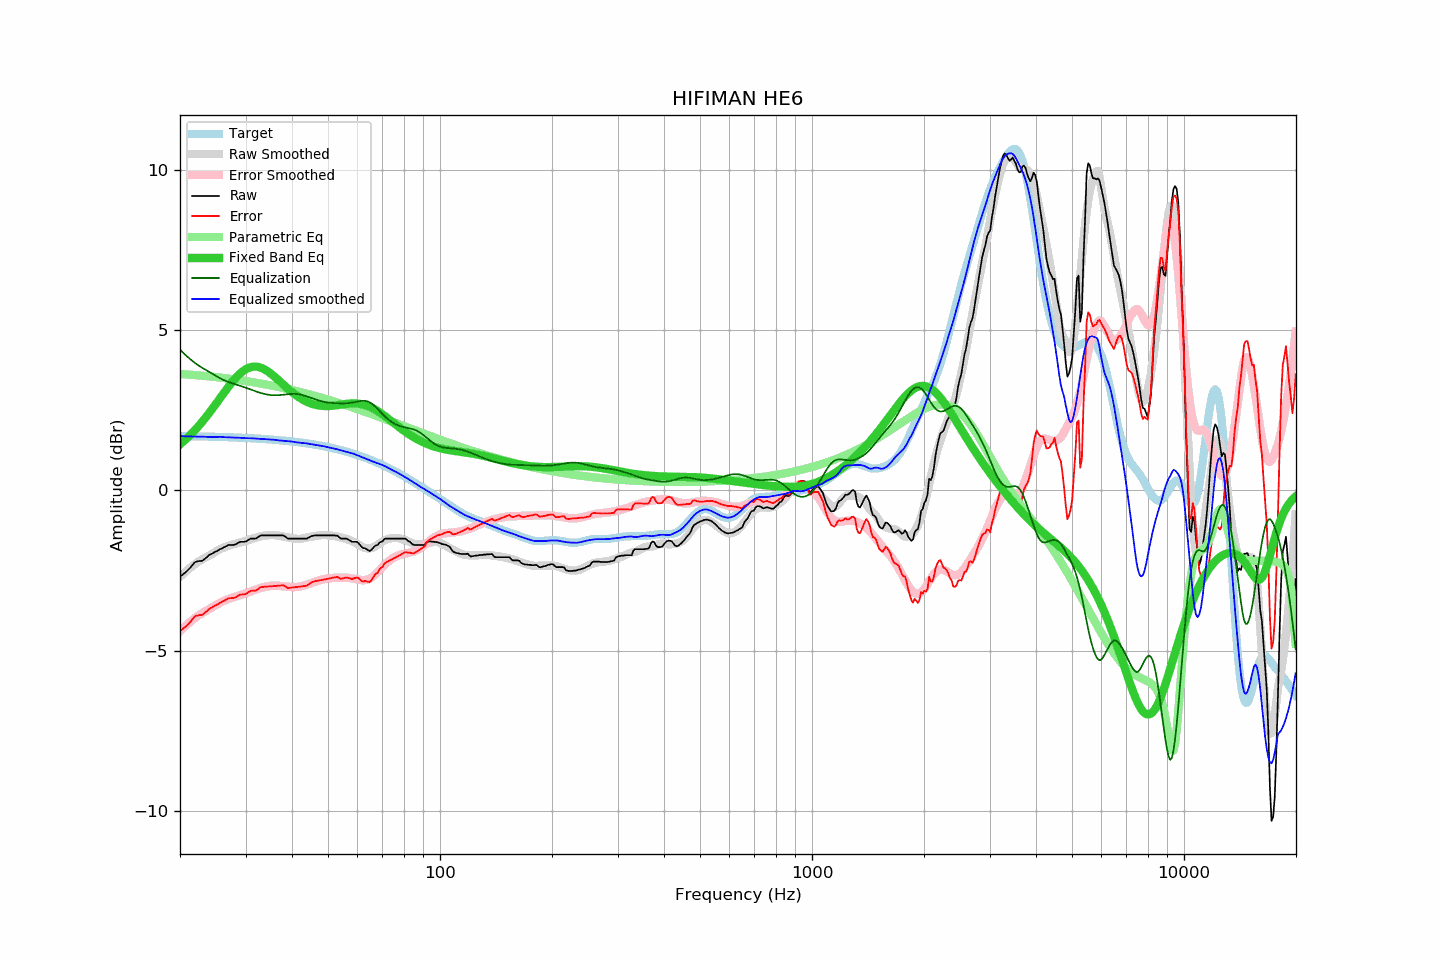

The data file committed next to this chart (first rows):
frequency, raw, error, smoothed, error_smoothed, equalization, parametric_eq, equalized_raw, equalized_smoothed, target
20.00, -2.69, -4.39, -2.69, -4.39, 4.39, 1.44, 1.70, 1.69, 1.70
20.20, -2.65, -4.35, -2.65, -4.34, 4.34, 1.48, 1.69, 1.69, 1.70
20.40, -2.61, -4.31, -2.60, -4.29, 4.29, 1.52, 1.68, 1.69, 1.70
20.61, -2.57, -4.27, -2.55, -4.24, 4.24, 1.57, 1.67, 1.69, 1.70
20.81, -2.53, -4.22, -2.51, -4.20, 4.20, 1.61, 1.67, 1.69, 1.70
21.02, -2.48, -4.17, -2.47, -4.15, 4.15, 1.66, 1.67, 1.69, 1.69
21.23, -2.43, -4.12, -2.42, -4.11, 4.11, 1.71, 1.68, 1.69, 1.69
21.44, -2.37, -4.06, -2.38, -4.07, 4.07, 1.76, 1.70, 1.68, 1.69
21.66, -2.31, -4.00, -2.34, -4.03, 4.03, 1.81, 1.72, 1.68, 1.69
21.87, -2.25, -3.94, -2.31, -3.99, 3.99, 1.87, 1.74, 1.68, 1.69
22.09, -2.22, -3.91, -2.27, -3.95, 3.95, 1.92, 1.73, 1.68, 1.69
22.31, -2.21, -3.90, -2.24, -3.91, 3.91, 1.98, 1.71, 1.68, 1.69
22.54, -2.20, -3.89, -2.20, -3.88, 3.88, 2.03, 1.68, 1.68, 1.69
22.76, -2.20, -3.89, -2.17, -3.85, 3.85, 2.09, 1.65, 1.68, 1.69
22.99, -2.19, -3.87, -2.14, -3.82, 3.82, 2.15, 1.63, 1.68, 1.68
23.22, -2.15, -3.83, -2.11, -3.79, 3.79, 2.21, 1.64, 1.68, 1.68
23.45, -2.11, -3.79, -2.09, -3.76, 3.76, 2.28, 1.65, 1.67, 1.68
23.69, -2.07, -3.75, -2.06, -3.73, 3.73, 2.34, 1.66, 1.67, 1.68
23.92, -2.02, -3.70, -2.03, -3.70, 3.70, 2.41, 1.68, 1.67, 1.68
24.16, -1.99, -3.67, -2.01, -3.67, 3.67, 2.47, 1.69, 1.67, 1.68
24.40, -1.97, -3.65, -1.98, -3.64, 3.64, 2.54, 1.68, 1.66, 1.68
24.65, -1.94, -3.62, -1.95, -3.61, 3.61, 2.61, 1.67, 1.67, 1.68
24.89, -1.91, -3.58, -1.91, -3.58, 3.58, 2.68, 1.67, 1.67, 1.67
25.14, -1.89, -3.56, -1.88, -3.55, 3.55, 2.75, 1.66, 1.67, 1.67
25.39, -1.86, -3.53, -1.85, -3.53, 3.53, 2.81, 1.67, 1.67, 1.67
25.65, -1.83, -3.50, -1.83, -3.50, 3.50, 2.88, 1.67, 1.67, 1.67
25.91, -1.81, -3.48, -1.80, -3.47, 3.47, 2.95, 1.66, 1.67, 1.67
26.16, -1.78, -3.45, -1.78, -3.45, 3.45, 3.02, 1.67, 1.66, 1.67
26.43, -1.76, -3.42, -1.76, -3.43, 3.43, 3.09, 1.67, 1.66, 1.66
26.69, -1.73, -3.39, -1.75, -3.41, 3.41, 3.16, 1.68, 1.66, 1.66
26.96, -1.70, -3.36, -1.73, -3.39, 3.39, 3.23, 1.69, 1.66, 1.66
27.23, -1.70, -3.36, -1.71, -3.37, 3.37, 3.29, 1.67, 1.66, 1.66
27.50, -1.70, -3.36, -1.69, -3.35, 3.35, 3.35, 1.65, 1.66, 1.66
27.77, -1.70, -3.35, -1.68, -3.33, 3.33, 3.41, 1.63, 1.65, 1.66
28.05, -1.69, -3.34, -1.67, -3.32, 3.32, 3.47, 1.63, 1.65, 1.65
28.33, -1.67, -3.32, -1.65, -3.30, 3.30, 3.53, 1.63, 1.65, 1.65
28.62, -1.64, -3.29, -1.64, -3.29, 3.29, 3.58, 1.65, 1.65, 1.65
28.90, -1.61, -3.26, -1.62, -3.27, 3.27, 3.63, 1.66, 1.65, 1.65
29.19, -1.60, -3.24, -1.61, -3.25, 3.25, 3.67, 1.66, 1.64, 1.64
29.48, -1.60, -3.24, -1.60, -3.24, 3.24, 3.71, 1.64, 1.64, 1.64
29.78, -1.60, -3.24, -1.59, -3.22, 3.22, 3.75, 1.62, 1.63, 1.64
30.08, -1.59, -3.23, -1.57, -3.20, 3.20, 3.78, 1.61, 1.63, 1.64
30.38, -1.56, -3.19, -1.55, -3.19, 3.19, 3.81, 1.63, 1.63, 1.64
30.68, -1.53, -3.16, -1.54, -3.17, 3.17, 3.83, 1.64, 1.63, 1.63
30.99, -1.50, -3.13, -1.52, -3.15, 3.15, 3.84, 1.65, 1.63, 1.63
31.30, -1.50, -3.13, -1.50, -3.13, 3.13, 3.86, 1.63, 1.63, 1.63
31.61, -1.50, -3.12, -1.49, -3.11, 3.11, 3.86, 1.61, 1.62, 1.62
31.93, -1.50, -3.12, -1.47, -3.09, 3.09, 3.86, 1.59, 1.62, 1.62
32.24, -1.48, -3.10, -1.46, -3.07, 3.07, 3.86, 1.60, 1.62, 1.62
32.57, -1.44, -3.05, -1.44, -3.06, 3.06, 3.85, 1.62, 1.61, 1.62
32.89, -1.41, -3.02, -1.43, -3.04, 3.04, 3.83, 1.63, 1.61, 1.61
33.22, -1.40, -3.01, -1.42, -3.03, 3.03, 3.81, 1.63, 1.61, 1.61
33.55, -1.40, -3.00, -1.41, -3.02, 3.02, 3.79, 1.62, 1.60, 1.61
33.89, -1.40, -3.00, -1.41, -3.00, 3.00, 3.76, 1.60, 1.60, 1.60
34.23, -1.40, -3.00, -1.40, -2.99, 2.99, 3.73, 1.59, 1.59, 1.60
34.57, -1.40, -2.99, -1.40, -2.98, 2.98, 3.70, 1.59, 1.59, 1.60
34.92, -1.40, -2.99, -1.39, -2.98, 2.98, 3.66, 1.58, 1.59, 1.59
35.27, -1.40, -2.99, -1.38, -2.97, 2.97, 3.62, 1.57, 1.59, 1.59
35.62, -1.40, -2.98, -1.39, -2.97, 2.97, 3.58, 1.57, 1.58, 1.58
35.97, -1.40, -2.98, -1.39, -2.97, 2.97, 3.54, 1.57, 1.58, 1.58
... 635 more rows
